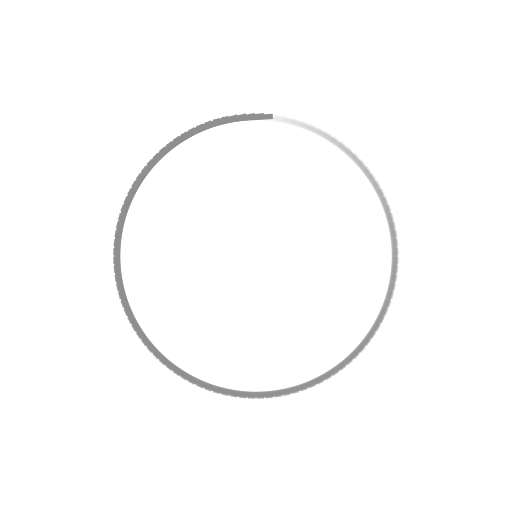
t = 0.00 s
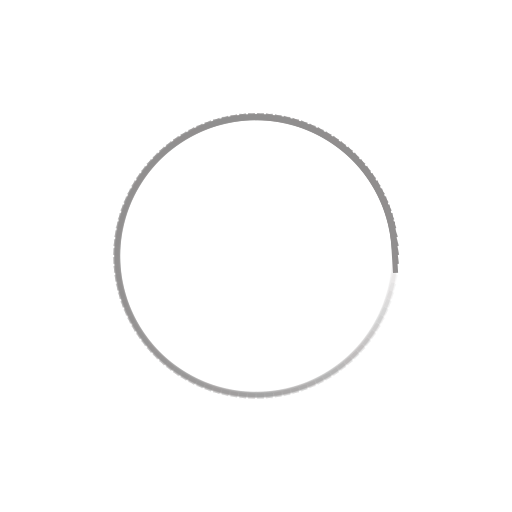
t = 0.25 s
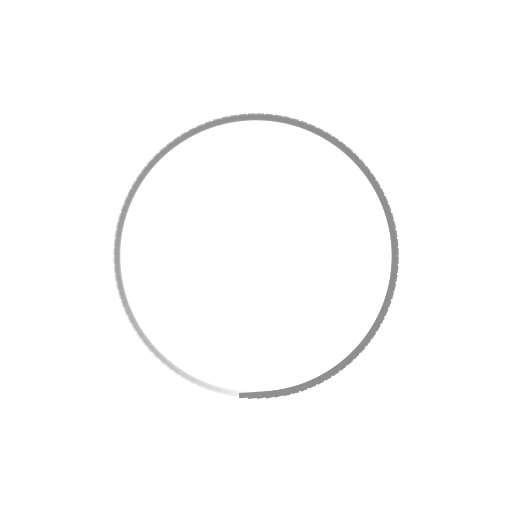
t = 0.50 s
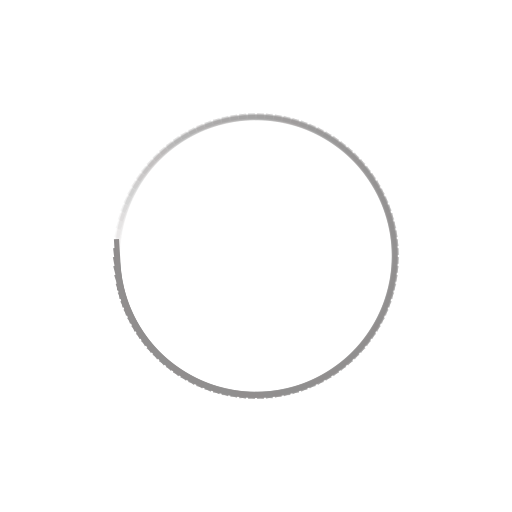
t = 0.75 s

The animated SVG that drew these frames (rendered in a browser with its animation timeline set to each time). Animation: 100 SMIL elements (animate=100); one cycle of 1.00 s, repeats indefinitely.

<?xml version="1.0" encoding="utf-8"?>
<svg xmlns="http://www.w3.org/2000/svg" xmlns:xlink="http://www.w3.org/1999/xlink" style="margin: auto; background: rgb(255, 255, 255); display: block; shape-rendering: auto;" width="84px" height="84px" viewBox="0 0 100 100" preserveAspectRatio="xMidYMid">
<g transform="rotate(0 50 50)">
  <rect x="45" y="22.5" rx="0" ry="0" width="10" height="1" fill="#918f8f">
    <animate attributeName="opacity" values="1;0" keyTimes="0;1" dur="1s" begin="-0.99s" repeatCount="indefinite"></animate>
  </rect>
</g><g transform="rotate(3.6 50 50)">
  <rect x="45" y="22.5" rx="0" ry="0" width="10" height="1" fill="#918f8f">
    <animate attributeName="opacity" values="1;0" keyTimes="0;1" dur="1s" begin="-0.98s" repeatCount="indefinite"></animate>
  </rect>
</g><g transform="rotate(7.2 50 50)">
  <rect x="45" y="22.5" rx="0" ry="0" width="10" height="1" fill="#918f8f">
    <animate attributeName="opacity" values="1;0" keyTimes="0;1" dur="1s" begin="-0.97s" repeatCount="indefinite"></animate>
  </rect>
</g><g transform="rotate(10.8 50 50)">
  <rect x="45" y="22.5" rx="0" ry="0" width="10" height="1" fill="#918f8f">
    <animate attributeName="opacity" values="1;0" keyTimes="0;1" dur="1s" begin="-0.96s" repeatCount="indefinite"></animate>
  </rect>
</g><g transform="rotate(14.4 50 50)">
  <rect x="45" y="22.5" rx="0" ry="0" width="10" height="1" fill="#918f8f">
    <animate attributeName="opacity" values="1;0" keyTimes="0;1" dur="1s" begin="-0.95s" repeatCount="indefinite"></animate>
  </rect>
</g><g transform="rotate(18 50 50)">
  <rect x="45" y="22.5" rx="0" ry="0" width="10" height="1" fill="#918f8f">
    <animate attributeName="opacity" values="1;0" keyTimes="0;1" dur="1s" begin="-0.94s" repeatCount="indefinite"></animate>
  </rect>
</g><g transform="rotate(21.6 50 50)">
  <rect x="45" y="22.5" rx="0" ry="0" width="10" height="1" fill="#918f8f">
    <animate attributeName="opacity" values="1;0" keyTimes="0;1" dur="1s" begin="-0.93s" repeatCount="indefinite"></animate>
  </rect>
</g><g transform="rotate(25.2 50 50)">
  <rect x="45" y="22.5" rx="0" ry="0" width="10" height="1" fill="#918f8f">
    <animate attributeName="opacity" values="1;0" keyTimes="0;1" dur="1s" begin="-0.92s" repeatCount="indefinite"></animate>
  </rect>
</g><g transform="rotate(28.8 50 50)">
  <rect x="45" y="22.5" rx="0" ry="0" width="10" height="1" fill="#918f8f">
    <animate attributeName="opacity" values="1;0" keyTimes="0;1" dur="1s" begin="-0.91s" repeatCount="indefinite"></animate>
  </rect>
</g><g transform="rotate(32.4 50 50)">
  <rect x="45" y="22.5" rx="0" ry="0" width="10" height="1" fill="#918f8f">
    <animate attributeName="opacity" values="1;0" keyTimes="0;1" dur="1s" begin="-0.9s" repeatCount="indefinite"></animate>
  </rect>
</g><g transform="rotate(36 50 50)">
  <rect x="45" y="22.5" rx="0" ry="0" width="10" height="1" fill="#918f8f">
    <animate attributeName="opacity" values="1;0" keyTimes="0;1" dur="1s" begin="-0.89s" repeatCount="indefinite"></animate>
  </rect>
</g><g transform="rotate(39.6 50 50)">
  <rect x="45" y="22.5" rx="0" ry="0" width="10" height="1" fill="#918f8f">
    <animate attributeName="opacity" values="1;0" keyTimes="0;1" dur="1s" begin="-0.88s" repeatCount="indefinite"></animate>
  </rect>
</g><g transform="rotate(43.2 50 50)">
  <rect x="45" y="22.5" rx="0" ry="0" width="10" height="1" fill="#918f8f">
    <animate attributeName="opacity" values="1;0" keyTimes="0;1" dur="1s" begin="-0.87s" repeatCount="indefinite"></animate>
  </rect>
</g><g transform="rotate(46.8 50 50)">
  <rect x="45" y="22.5" rx="0" ry="0" width="10" height="1" fill="#918f8f">
    <animate attributeName="opacity" values="1;0" keyTimes="0;1" dur="1s" begin="-0.86s" repeatCount="indefinite"></animate>
  </rect>
</g><g transform="rotate(50.4 50 50)">
  <rect x="45" y="22.5" rx="0" ry="0" width="10" height="1" fill="#918f8f">
    <animate attributeName="opacity" values="1;0" keyTimes="0;1" dur="1s" begin="-0.85s" repeatCount="indefinite"></animate>
  </rect>
</g><g transform="rotate(54 50 50)">
  <rect x="45" y="22.5" rx="0" ry="0" width="10" height="1" fill="#918f8f">
    <animate attributeName="opacity" values="1;0" keyTimes="0;1" dur="1s" begin="-0.84s" repeatCount="indefinite"></animate>
  </rect>
</g><g transform="rotate(57.6 50 50)">
  <rect x="45" y="22.5" rx="0" ry="0" width="10" height="1" fill="#918f8f">
    <animate attributeName="opacity" values="1;0" keyTimes="0;1" dur="1s" begin="-0.83s" repeatCount="indefinite"></animate>
  </rect>
</g><g transform="rotate(61.2 50 50)">
  <rect x="45" y="22.5" rx="0" ry="0" width="10" height="1" fill="#918f8f">
    <animate attributeName="opacity" values="1;0" keyTimes="0;1" dur="1s" begin="-0.82s" repeatCount="indefinite"></animate>
  </rect>
</g><g transform="rotate(64.8 50 50)">
  <rect x="45" y="22.5" rx="0" ry="0" width="10" height="1" fill="#918f8f">
    <animate attributeName="opacity" values="1;0" keyTimes="0;1" dur="1s" begin="-0.81s" repeatCount="indefinite"></animate>
  </rect>
</g><g transform="rotate(68.4 50 50)">
  <rect x="45" y="22.5" rx="0" ry="0" width="10" height="1" fill="#918f8f">
    <animate attributeName="opacity" values="1;0" keyTimes="0;1" dur="1s" begin="-0.8s" repeatCount="indefinite"></animate>
  </rect>
</g><g transform="rotate(72 50 50)">
  <rect x="45" y="22.5" rx="0" ry="0" width="10" height="1" fill="#918f8f">
    <animate attributeName="opacity" values="1;0" keyTimes="0;1" dur="1s" begin="-0.79s" repeatCount="indefinite"></animate>
  </rect>
</g><g transform="rotate(75.6 50 50)">
  <rect x="45" y="22.5" rx="0" ry="0" width="10" height="1" fill="#918f8f">
    <animate attributeName="opacity" values="1;0" keyTimes="0;1" dur="1s" begin="-0.78s" repeatCount="indefinite"></animate>
  </rect>
</g><g transform="rotate(79.2 50 50)">
  <rect x="45" y="22.5" rx="0" ry="0" width="10" height="1" fill="#918f8f">
    <animate attributeName="opacity" values="1;0" keyTimes="0;1" dur="1s" begin="-0.77s" repeatCount="indefinite"></animate>
  </rect>
</g><g transform="rotate(82.8 50 50)">
  <rect x="45" y="22.5" rx="0" ry="0" width="10" height="1" fill="#918f8f">
    <animate attributeName="opacity" values="1;0" keyTimes="0;1" dur="1s" begin="-0.76s" repeatCount="indefinite"></animate>
  </rect>
</g><g transform="rotate(86.4 50 50)">
  <rect x="45" y="22.5" rx="0" ry="0" width="10" height="1" fill="#918f8f">
    <animate attributeName="opacity" values="1;0" keyTimes="0;1" dur="1s" begin="-0.75s" repeatCount="indefinite"></animate>
  </rect>
</g><g transform="rotate(90 50 50)">
  <rect x="45" y="22.5" rx="0" ry="0" width="10" height="1" fill="#918f8f">
    <animate attributeName="opacity" values="1;0" keyTimes="0;1" dur="1s" begin="-0.74s" repeatCount="indefinite"></animate>
  </rect>
</g><g transform="rotate(93.6 50 50)">
  <rect x="45" y="22.5" rx="0" ry="0" width="10" height="1" fill="#918f8f">
    <animate attributeName="opacity" values="1;0" keyTimes="0;1" dur="1s" begin="-0.73s" repeatCount="indefinite"></animate>
  </rect>
</g><g transform="rotate(97.2 50 50)">
  <rect x="45" y="22.5" rx="0" ry="0" width="10" height="1" fill="#918f8f">
    <animate attributeName="opacity" values="1;0" keyTimes="0;1" dur="1s" begin="-0.72s" repeatCount="indefinite"></animate>
  </rect>
</g><g transform="rotate(100.8 50 50)">
  <rect x="45" y="22.5" rx="0" ry="0" width="10" height="1" fill="#918f8f">
    <animate attributeName="opacity" values="1;0" keyTimes="0;1" dur="1s" begin="-0.71s" repeatCount="indefinite"></animate>
  </rect>
</g><g transform="rotate(104.4 50 50)">
  <rect x="45" y="22.5" rx="0" ry="0" width="10" height="1" fill="#918f8f">
    <animate attributeName="opacity" values="1;0" keyTimes="0;1" dur="1s" begin="-0.7s" repeatCount="indefinite"></animate>
  </rect>
</g><g transform="rotate(108 50 50)">
  <rect x="45" y="22.5" rx="0" ry="0" width="10" height="1" fill="#918f8f">
    <animate attributeName="opacity" values="1;0" keyTimes="0;1" dur="1s" begin="-0.69s" repeatCount="indefinite"></animate>
  </rect>
</g><g transform="rotate(111.6 50 50)">
  <rect x="45" y="22.5" rx="0" ry="0" width="10" height="1" fill="#918f8f">
    <animate attributeName="opacity" values="1;0" keyTimes="0;1" dur="1s" begin="-0.68s" repeatCount="indefinite"></animate>
  </rect>
</g><g transform="rotate(115.2 50 50)">
  <rect x="45" y="22.5" rx="0" ry="0" width="10" height="1" fill="#918f8f">
    <animate attributeName="opacity" values="1;0" keyTimes="0;1" dur="1s" begin="-0.67s" repeatCount="indefinite"></animate>
  </rect>
</g><g transform="rotate(118.8 50 50)">
  <rect x="45" y="22.5" rx="0" ry="0" width="10" height="1" fill="#918f8f">
    <animate attributeName="opacity" values="1;0" keyTimes="0;1" dur="1s" begin="-0.66s" repeatCount="indefinite"></animate>
  </rect>
</g><g transform="rotate(122.4 50 50)">
  <rect x="45" y="22.5" rx="0" ry="0" width="10" height="1" fill="#918f8f">
    <animate attributeName="opacity" values="1;0" keyTimes="0;1" dur="1s" begin="-0.65s" repeatCount="indefinite"></animate>
  </rect>
</g><g transform="rotate(126 50 50)">
  <rect x="45" y="22.5" rx="0" ry="0" width="10" height="1" fill="#918f8f">
    <animate attributeName="opacity" values="1;0" keyTimes="0;1" dur="1s" begin="-0.64s" repeatCount="indefinite"></animate>
  </rect>
</g><g transform="rotate(129.6 50 50)">
  <rect x="45" y="22.5" rx="0" ry="0" width="10" height="1" fill="#918f8f">
    <animate attributeName="opacity" values="1;0" keyTimes="0;1" dur="1s" begin="-0.63s" repeatCount="indefinite"></animate>
  </rect>
</g><g transform="rotate(133.2 50 50)">
  <rect x="45" y="22.5" rx="0" ry="0" width="10" height="1" fill="#918f8f">
    <animate attributeName="opacity" values="1;0" keyTimes="0;1" dur="1s" begin="-0.62s" repeatCount="indefinite"></animate>
  </rect>
</g><g transform="rotate(136.8 50 50)">
  <rect x="45" y="22.5" rx="0" ry="0" width="10" height="1" fill="#918f8f">
    <animate attributeName="opacity" values="1;0" keyTimes="0;1" dur="1s" begin="-0.61s" repeatCount="indefinite"></animate>
  </rect>
</g><g transform="rotate(140.4 50 50)">
  <rect x="45" y="22.5" rx="0" ry="0" width="10" height="1" fill="#918f8f">
    <animate attributeName="opacity" values="1;0" keyTimes="0;1" dur="1s" begin="-0.6s" repeatCount="indefinite"></animate>
  </rect>
</g><g transform="rotate(144 50 50)">
  <rect x="45" y="22.5" rx="0" ry="0" width="10" height="1" fill="#918f8f">
    <animate attributeName="opacity" values="1;0" keyTimes="0;1" dur="1s" begin="-0.59s" repeatCount="indefinite"></animate>
  </rect>
</g><g transform="rotate(147.6 50 50)">
  <rect x="45" y="22.5" rx="0" ry="0" width="10" height="1" fill="#918f8f">
    <animate attributeName="opacity" values="1;0" keyTimes="0;1" dur="1s" begin="-0.58s" repeatCount="indefinite"></animate>
  </rect>
</g><g transform="rotate(151.2 50 50)">
  <rect x="45" y="22.5" rx="0" ry="0" width="10" height="1" fill="#918f8f">
    <animate attributeName="opacity" values="1;0" keyTimes="0;1" dur="1s" begin="-0.57s" repeatCount="indefinite"></animate>
  </rect>
</g><g transform="rotate(154.8 50 50)">
  <rect x="45" y="22.5" rx="0" ry="0" width="10" height="1" fill="#918f8f">
    <animate attributeName="opacity" values="1;0" keyTimes="0;1" dur="1s" begin="-0.56s" repeatCount="indefinite"></animate>
  </rect>
</g><g transform="rotate(158.4 50 50)">
  <rect x="45" y="22.5" rx="0" ry="0" width="10" height="1" fill="#918f8f">
    <animate attributeName="opacity" values="1;0" keyTimes="0;1" dur="1s" begin="-0.55s" repeatCount="indefinite"></animate>
  </rect>
</g><g transform="rotate(162 50 50)">
  <rect x="45" y="22.5" rx="0" ry="0" width="10" height="1" fill="#918f8f">
    <animate attributeName="opacity" values="1;0" keyTimes="0;1" dur="1s" begin="-0.54s" repeatCount="indefinite"></animate>
  </rect>
</g><g transform="rotate(165.6 50 50)">
  <rect x="45" y="22.5" rx="0" ry="0" width="10" height="1" fill="#918f8f">
    <animate attributeName="opacity" values="1;0" keyTimes="0;1" dur="1s" begin="-0.53s" repeatCount="indefinite"></animate>
  </rect>
</g><g transform="rotate(169.2 50 50)">
  <rect x="45" y="22.5" rx="0" ry="0" width="10" height="1" fill="#918f8f">
    <animate attributeName="opacity" values="1;0" keyTimes="0;1" dur="1s" begin="-0.52s" repeatCount="indefinite"></animate>
  </rect>
</g><g transform="rotate(172.8 50 50)">
  <rect x="45" y="22.5" rx="0" ry="0" width="10" height="1" fill="#918f8f">
    <animate attributeName="opacity" values="1;0" keyTimes="0;1" dur="1s" begin="-0.51s" repeatCount="indefinite"></animate>
  </rect>
</g><g transform="rotate(176.4 50 50)">
  <rect x="45" y="22.5" rx="0" ry="0" width="10" height="1" fill="#918f8f">
    <animate attributeName="opacity" values="1;0" keyTimes="0;1" dur="1s" begin="-0.5s" repeatCount="indefinite"></animate>
  </rect>
</g><g transform="rotate(180 50 50)">
  <rect x="45" y="22.5" rx="0" ry="0" width="10" height="1" fill="#918f8f">
    <animate attributeName="opacity" values="1;0" keyTimes="0;1" dur="1s" begin="-0.49s" repeatCount="indefinite"></animate>
  </rect>
</g><g transform="rotate(183.6 50 50)">
  <rect x="45" y="22.5" rx="0" ry="0" width="10" height="1" fill="#918f8f">
    <animate attributeName="opacity" values="1;0" keyTimes="0;1" dur="1s" begin="-0.48s" repeatCount="indefinite"></animate>
  </rect>
</g><g transform="rotate(187.2 50 50)">
  <rect x="45" y="22.5" rx="0" ry="0" width="10" height="1" fill="#918f8f">
    <animate attributeName="opacity" values="1;0" keyTimes="0;1" dur="1s" begin="-0.47s" repeatCount="indefinite"></animate>
  </rect>
</g><g transform="rotate(190.8 50 50)">
  <rect x="45" y="22.5" rx="0" ry="0" width="10" height="1" fill="#918f8f">
    <animate attributeName="opacity" values="1;0" keyTimes="0;1" dur="1s" begin="-0.46s" repeatCount="indefinite"></animate>
  </rect>
</g><g transform="rotate(194.4 50 50)">
  <rect x="45" y="22.5" rx="0" ry="0" width="10" height="1" fill="#918f8f">
    <animate attributeName="opacity" values="1;0" keyTimes="0;1" dur="1s" begin="-0.45s" repeatCount="indefinite"></animate>
  </rect>
</g><g transform="rotate(198 50 50)">
  <rect x="45" y="22.5" rx="0" ry="0" width="10" height="1" fill="#918f8f">
    <animate attributeName="opacity" values="1;0" keyTimes="0;1" dur="1s" begin="-0.44s" repeatCount="indefinite"></animate>
  </rect>
</g><g transform="rotate(201.6 50 50)">
  <rect x="45" y="22.5" rx="0" ry="0" width="10" height="1" fill="#918f8f">
    <animate attributeName="opacity" values="1;0" keyTimes="0;1" dur="1s" begin="-0.43s" repeatCount="indefinite"></animate>
  </rect>
</g><g transform="rotate(205.2 50 50)">
  <rect x="45" y="22.5" rx="0" ry="0" width="10" height="1" fill="#918f8f">
    <animate attributeName="opacity" values="1;0" keyTimes="0;1" dur="1s" begin="-0.42s" repeatCount="indefinite"></animate>
  </rect>
</g><g transform="rotate(208.8 50 50)">
  <rect x="45" y="22.5" rx="0" ry="0" width="10" height="1" fill="#918f8f">
    <animate attributeName="opacity" values="1;0" keyTimes="0;1" dur="1s" begin="-0.41s" repeatCount="indefinite"></animate>
  </rect>
</g><g transform="rotate(212.4 50 50)">
  <rect x="45" y="22.5" rx="0" ry="0" width="10" height="1" fill="#918f8f">
    <animate attributeName="opacity" values="1;0" keyTimes="0;1" dur="1s" begin="-0.4s" repeatCount="indefinite"></animate>
  </rect>
</g><g transform="rotate(216 50 50)">
  <rect x="45" y="22.5" rx="0" ry="0" width="10" height="1" fill="#918f8f">
    <animate attributeName="opacity" values="1;0" keyTimes="0;1" dur="1s" begin="-0.39s" repeatCount="indefinite"></animate>
  </rect>
</g><g transform="rotate(219.6 50 50)">
  <rect x="45" y="22.5" rx="0" ry="0" width="10" height="1" fill="#918f8f">
    <animate attributeName="opacity" values="1;0" keyTimes="0;1" dur="1s" begin="-0.38s" repeatCount="indefinite"></animate>
  </rect>
</g><g transform="rotate(223.2 50 50)">
  <rect x="45" y="22.5" rx="0" ry="0" width="10" height="1" fill="#918f8f">
    <animate attributeName="opacity" values="1;0" keyTimes="0;1" dur="1s" begin="-0.37s" repeatCount="indefinite"></animate>
  </rect>
</g><g transform="rotate(226.8 50 50)">
  <rect x="45" y="22.5" rx="0" ry="0" width="10" height="1" fill="#918f8f">
    <animate attributeName="opacity" values="1;0" keyTimes="0;1" dur="1s" begin="-0.36s" repeatCount="indefinite"></animate>
  </rect>
</g><g transform="rotate(230.4 50 50)">
  <rect x="45" y="22.5" rx="0" ry="0" width="10" height="1" fill="#918f8f">
    <animate attributeName="opacity" values="1;0" keyTimes="0;1" dur="1s" begin="-0.35s" repeatCount="indefinite"></animate>
  </rect>
</g><g transform="rotate(234 50 50)">
  <rect x="45" y="22.5" rx="0" ry="0" width="10" height="1" fill="#918f8f">
    <animate attributeName="opacity" values="1;0" keyTimes="0;1" dur="1s" begin="-0.34s" repeatCount="indefinite"></animate>
  </rect>
</g><g transform="rotate(237.6 50 50)">
  <rect x="45" y="22.5" rx="0" ry="0" width="10" height="1" fill="#918f8f">
    <animate attributeName="opacity" values="1;0" keyTimes="0;1" dur="1s" begin="-0.33s" repeatCount="indefinite"></animate>
  </rect>
</g><g transform="rotate(241.2 50 50)">
  <rect x="45" y="22.5" rx="0" ry="0" width="10" height="1" fill="#918f8f">
    <animate attributeName="opacity" values="1;0" keyTimes="0;1" dur="1s" begin="-0.32s" repeatCount="indefinite"></animate>
  </rect>
</g><g transform="rotate(244.8 50 50)">
  <rect x="45" y="22.5" rx="0" ry="0" width="10" height="1" fill="#918f8f">
    <animate attributeName="opacity" values="1;0" keyTimes="0;1" dur="1s" begin="-0.31s" repeatCount="indefinite"></animate>
  </rect>
</g><g transform="rotate(248.4 50 50)">
  <rect x="45" y="22.5" rx="0" ry="0" width="10" height="1" fill="#918f8f">
    <animate attributeName="opacity" values="1;0" keyTimes="0;1" dur="1s" begin="-0.3s" repeatCount="indefinite"></animate>
  </rect>
</g><g transform="rotate(252 50 50)">
  <rect x="45" y="22.5" rx="0" ry="0" width="10" height="1" fill="#918f8f">
    <animate attributeName="opacity" values="1;0" keyTimes="0;1" dur="1s" begin="-0.29s" repeatCount="indefinite"></animate>
  </rect>
</g><g transform="rotate(255.6 50 50)">
  <rect x="45" y="22.5" rx="0" ry="0" width="10" height="1" fill="#918f8f">
    <animate attributeName="opacity" values="1;0" keyTimes="0;1" dur="1s" begin="-0.28s" repeatCount="indefinite"></animate>
  </rect>
</g><g transform="rotate(259.2 50 50)">
  <rect x="45" y="22.5" rx="0" ry="0" width="10" height="1" fill="#918f8f">
    <animate attributeName="opacity" values="1;0" keyTimes="0;1" dur="1s" begin="-0.27s" repeatCount="indefinite"></animate>
  </rect>
</g><g transform="rotate(262.8 50 50)">
  <rect x="45" y="22.5" rx="0" ry="0" width="10" height="1" fill="#918f8f">
    <animate attributeName="opacity" values="1;0" keyTimes="0;1" dur="1s" begin="-0.26s" repeatCount="indefinite"></animate>
  </rect>
</g><g transform="rotate(266.4 50 50)">
  <rect x="45" y="22.5" rx="0" ry="0" width="10" height="1" fill="#918f8f">
    <animate attributeName="opacity" values="1;0" keyTimes="0;1" dur="1s" begin="-0.25s" repeatCount="indefinite"></animate>
  </rect>
</g><g transform="rotate(270 50 50)">
  <rect x="45" y="22.5" rx="0" ry="0" width="10" height="1" fill="#918f8f">
    <animate attributeName="opacity" values="1;0" keyTimes="0;1" dur="1s" begin="-0.24s" repeatCount="indefinite"></animate>
  </rect>
</g><g transform="rotate(273.6 50 50)">
  <rect x="45" y="22.5" rx="0" ry="0" width="10" height="1" fill="#918f8f">
    <animate attributeName="opacity" values="1;0" keyTimes="0;1" dur="1s" begin="-0.23s" repeatCount="indefinite"></animate>
  </rect>
</g><g transform="rotate(277.2 50 50)">
  <rect x="45" y="22.5" rx="0" ry="0" width="10" height="1" fill="#918f8f">
    <animate attributeName="opacity" values="1;0" keyTimes="0;1" dur="1s" begin="-0.22s" repeatCount="indefinite"></animate>
  </rect>
</g><g transform="rotate(280.8 50 50)">
  <rect x="45" y="22.5" rx="0" ry="0" width="10" height="1" fill="#918f8f">
    <animate attributeName="opacity" values="1;0" keyTimes="0;1" dur="1s" begin="-0.21s" repeatCount="indefinite"></animate>
  </rect>
</g><g transform="rotate(284.4 50 50)">
  <rect x="45" y="22.5" rx="0" ry="0" width="10" height="1" fill="#918f8f">
    <animate attributeName="opacity" values="1;0" keyTimes="0;1" dur="1s" begin="-0.2s" repeatCount="indefinite"></animate>
  </rect>
</g><g transform="rotate(288 50 50)">
  <rect x="45" y="22.5" rx="0" ry="0" width="10" height="1" fill="#918f8f">
    <animate attributeName="opacity" values="1;0" keyTimes="0;1" dur="1s" begin="-0.19s" repeatCount="indefinite"></animate>
  </rect>
</g><g transform="rotate(291.6 50 50)">
  <rect x="45" y="22.5" rx="0" ry="0" width="10" height="1" fill="#918f8f">
    <animate attributeName="opacity" values="1;0" keyTimes="0;1" dur="1s" begin="-0.18s" repeatCount="indefinite"></animate>
  </rect>
</g><g transform="rotate(295.2 50 50)">
  <rect x="45" y="22.5" rx="0" ry="0" width="10" height="1" fill="#918f8f">
    <animate attributeName="opacity" values="1;0" keyTimes="0;1" dur="1s" begin="-0.17s" repeatCount="indefinite"></animate>
  </rect>
</g><g transform="rotate(298.8 50 50)">
  <rect x="45" y="22.5" rx="0" ry="0" width="10" height="1" fill="#918f8f">
    <animate attributeName="opacity" values="1;0" keyTimes="0;1" dur="1s" begin="-0.16s" repeatCount="indefinite"></animate>
  </rect>
</g><g transform="rotate(302.4 50 50)">
  <rect x="45" y="22.5" rx="0" ry="0" width="10" height="1" fill="#918f8f">
    <animate attributeName="opacity" values="1;0" keyTimes="0;1" dur="1s" begin="-0.15s" repeatCount="indefinite"></animate>
  </rect>
</g><g transform="rotate(306 50 50)">
  <rect x="45" y="22.5" rx="0" ry="0" width="10" height="1" fill="#918f8f">
    <animate attributeName="opacity" values="1;0" keyTimes="0;1" dur="1s" begin="-0.14s" repeatCount="indefinite"></animate>
  </rect>
</g><g transform="rotate(309.6 50 50)">
  <rect x="45" y="22.5" rx="0" ry="0" width="10" height="1" fill="#918f8f">
    <animate attributeName="opacity" values="1;0" keyTimes="0;1" dur="1s" begin="-0.13s" repeatCount="indefinite"></animate>
  </rect>
</g><g transform="rotate(313.2 50 50)">
  <rect x="45" y="22.5" rx="0" ry="0" width="10" height="1" fill="#918f8f">
    <animate attributeName="opacity" values="1;0" keyTimes="0;1" dur="1s" begin="-0.12s" repeatCount="indefinite"></animate>
  </rect>
</g><g transform="rotate(316.8 50 50)">
  <rect x="45" y="22.5" rx="0" ry="0" width="10" height="1" fill="#918f8f">
    <animate attributeName="opacity" values="1;0" keyTimes="0;1" dur="1s" begin="-0.11s" repeatCount="indefinite"></animate>
  </rect>
</g><g transform="rotate(320.4 50 50)">
  <rect x="45" y="22.5" rx="0" ry="0" width="10" height="1" fill="#918f8f">
    <animate attributeName="opacity" values="1;0" keyTimes="0;1" dur="1s" begin="-0.1s" repeatCount="indefinite"></animate>
  </rect>
</g><g transform="rotate(324 50 50)">
  <rect x="45" y="22.5" rx="0" ry="0" width="10" height="1" fill="#918f8f">
    <animate attributeName="opacity" values="1;0" keyTimes="0;1" dur="1s" begin="-0.09s" repeatCount="indefinite"></animate>
  </rect>
</g><g transform="rotate(327.6 50 50)">
  <rect x="45" y="22.5" rx="0" ry="0" width="10" height="1" fill="#918f8f">
    <animate attributeName="opacity" values="1;0" keyTimes="0;1" dur="1s" begin="-0.08s" repeatCount="indefinite"></animate>
  </rect>
</g><g transform="rotate(331.2 50 50)">
  <rect x="45" y="22.5" rx="0" ry="0" width="10" height="1" fill="#918f8f">
    <animate attributeName="opacity" values="1;0" keyTimes="0;1" dur="1s" begin="-0.07s" repeatCount="indefinite"></animate>
  </rect>
</g><g transform="rotate(334.8 50 50)">
  <rect x="45" y="22.5" rx="0" ry="0" width="10" height="1" fill="#918f8f">
    <animate attributeName="opacity" values="1;0" keyTimes="0;1" dur="1s" begin="-0.06s" repeatCount="indefinite"></animate>
  </rect>
</g><g transform="rotate(338.4 50 50)">
  <rect x="45" y="22.5" rx="0" ry="0" width="10" height="1" fill="#918f8f">
    <animate attributeName="opacity" values="1;0" keyTimes="0;1" dur="1s" begin="-0.05s" repeatCount="indefinite"></animate>
  </rect>
</g><g transform="rotate(342 50 50)">
  <rect x="45" y="22.5" rx="0" ry="0" width="10" height="1" fill="#918f8f">
    <animate attributeName="opacity" values="1;0" keyTimes="0;1" dur="1s" begin="-0.04s" repeatCount="indefinite"></animate>
  </rect>
</g><g transform="rotate(345.6 50 50)">
  <rect x="45" y="22.5" rx="0" ry="0" width="10" height="1" fill="#918f8f">
    <animate attributeName="opacity" values="1;0" keyTimes="0;1" dur="1s" begin="-0.03s" repeatCount="indefinite"></animate>
  </rect>
</g><g transform="rotate(349.2 50 50)">
  <rect x="45" y="22.5" rx="0" ry="0" width="10" height="1" fill="#918f8f">
    <animate attributeName="opacity" values="1;0" keyTimes="0;1" dur="1s" begin="-0.02s" repeatCount="indefinite"></animate>
  </rect>
</g><g transform="rotate(352.8 50 50)">
  <rect x="45" y="22.5" rx="0" ry="0" width="10" height="1" fill="#918f8f">
    <animate attributeName="opacity" values="1;0" keyTimes="0;1" dur="1s" begin="-0.01s" repeatCount="indefinite"></animate>
  </rect>
</g><g transform="rotate(356.4 50 50)">
  <rect x="45" y="22.5" rx="0" ry="0" width="10" height="1" fill="#918f8f">
    <animate attributeName="opacity" values="1;0" keyTimes="0;1" dur="1s" begin="0s" repeatCount="indefinite"></animate>
  </rect>
</g>
<!-- [ldio] generated by https://loading.io/ --></svg>
